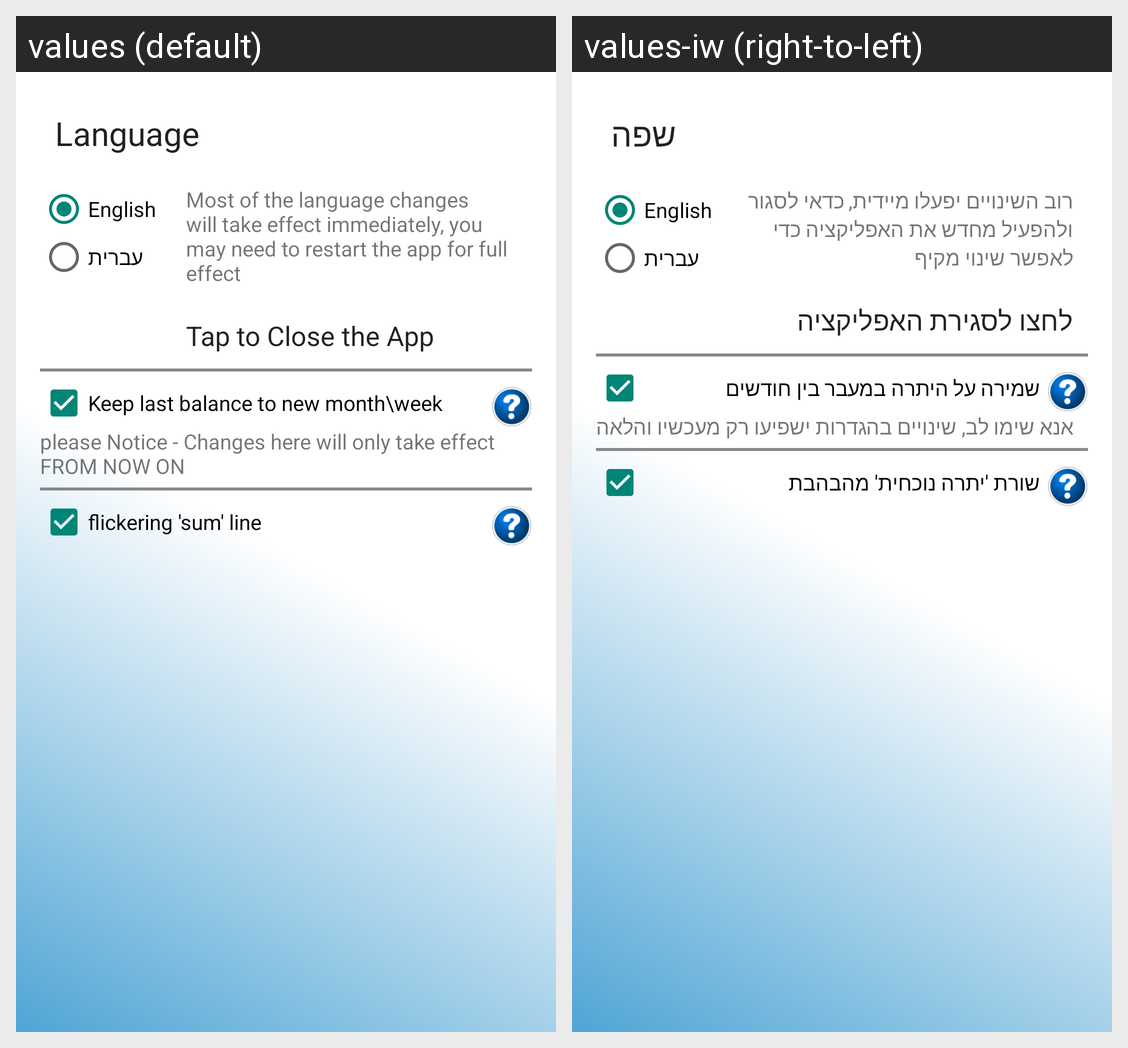

Here is an Android app screen in its default locale and in the app's own translations. Write out the translated-string differences for the strings that appear on this screen.
Android screen res/layout/activity_settings.xml rendered under 2 locales, left to right: values (default), values-iw (right-to-left). Device: Nexus 5 (rendered at 1080×1920; each locale shown at half size, 540×960, under a caption strip naming it); theme AppTheme.
Strings drawn on this screen, with the default value and each locale's value (text and hints the layout hard-codes, and strings that could not be matched under every locale, appear in the picture but are not listed):

settings_language
  values: Language
  values-iw: שפה

settings_language_hint
  values: Most of the language changes will take effect immediately, you may need to restart the app for full effect
  values-iw: רוב השינויים יפעלו מיידית, כדאי לסגור ולהפעיל מחדש את האפליקציה כדי לאפשר שינוי מקיף

settings_close_app
  values: Tap to Close the App
  values-iw: לחצו לסגירת האפליקציה

settings_keep_last_balance_cbx
  values: Keep last balance to new month\week
  values-iw: שמירה על היתרה במעבר בין חודשים

settings_warn_changes_now_on
  values: please Notice - Changes here will only take effect FROM NOW ON
  values-iw: אנא שימו לב, שינויים בהגדרות ישפיעו רק מעכשיו והלאה

settings_flickering_sum
  values: flickering 'sum' line
  values-iw: שורת 'יתרה נוכחית' מהבהבת
